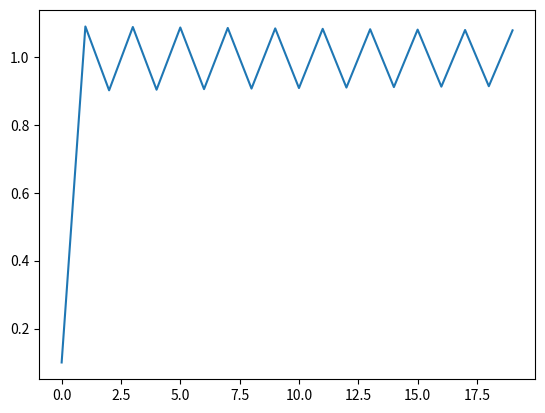

Reproduce this figure in Python.
#!/usr/bin/env python3
"""Iterating from `x_0` initial value."""


import sys
import numpy as np
import math as m

import matplotlib.pyplot as plt


# def f(x: float, a: float, b: float) -> float:
#     """Dynamic System function."""
#     return (a * x) + b


def f(x: float, r: float) -> float:
    """Quadratic Dynamic System."""
    return x + r - m.pow(x, 2.)


def main() -> int:
    """Execute main workflow."""
    # plt.plot([0, 1], [0, 1])
    # plt.show()

    # Initial Conditions
    X_0 = np.arange(.1, .2, .1)

    for x_0 in X_0:
        # a = 1.
        # a = 2.
        # b = 2.
        # x_0 = .5
        r = 1.  # Periodic Value(?)
        N = 20

        i = np.arange(0, N, 1)
        x = x_0
        X = list()

        for _ in i:
            print(x)
            X.append(x)
            x = f(x, r)

        plt.plot(X)

    # plt.yscale('log')
    plt.show()

    return 0


if __name__ == '__main__':
    # print('Hola Mundo')
    sys.exit(main())
